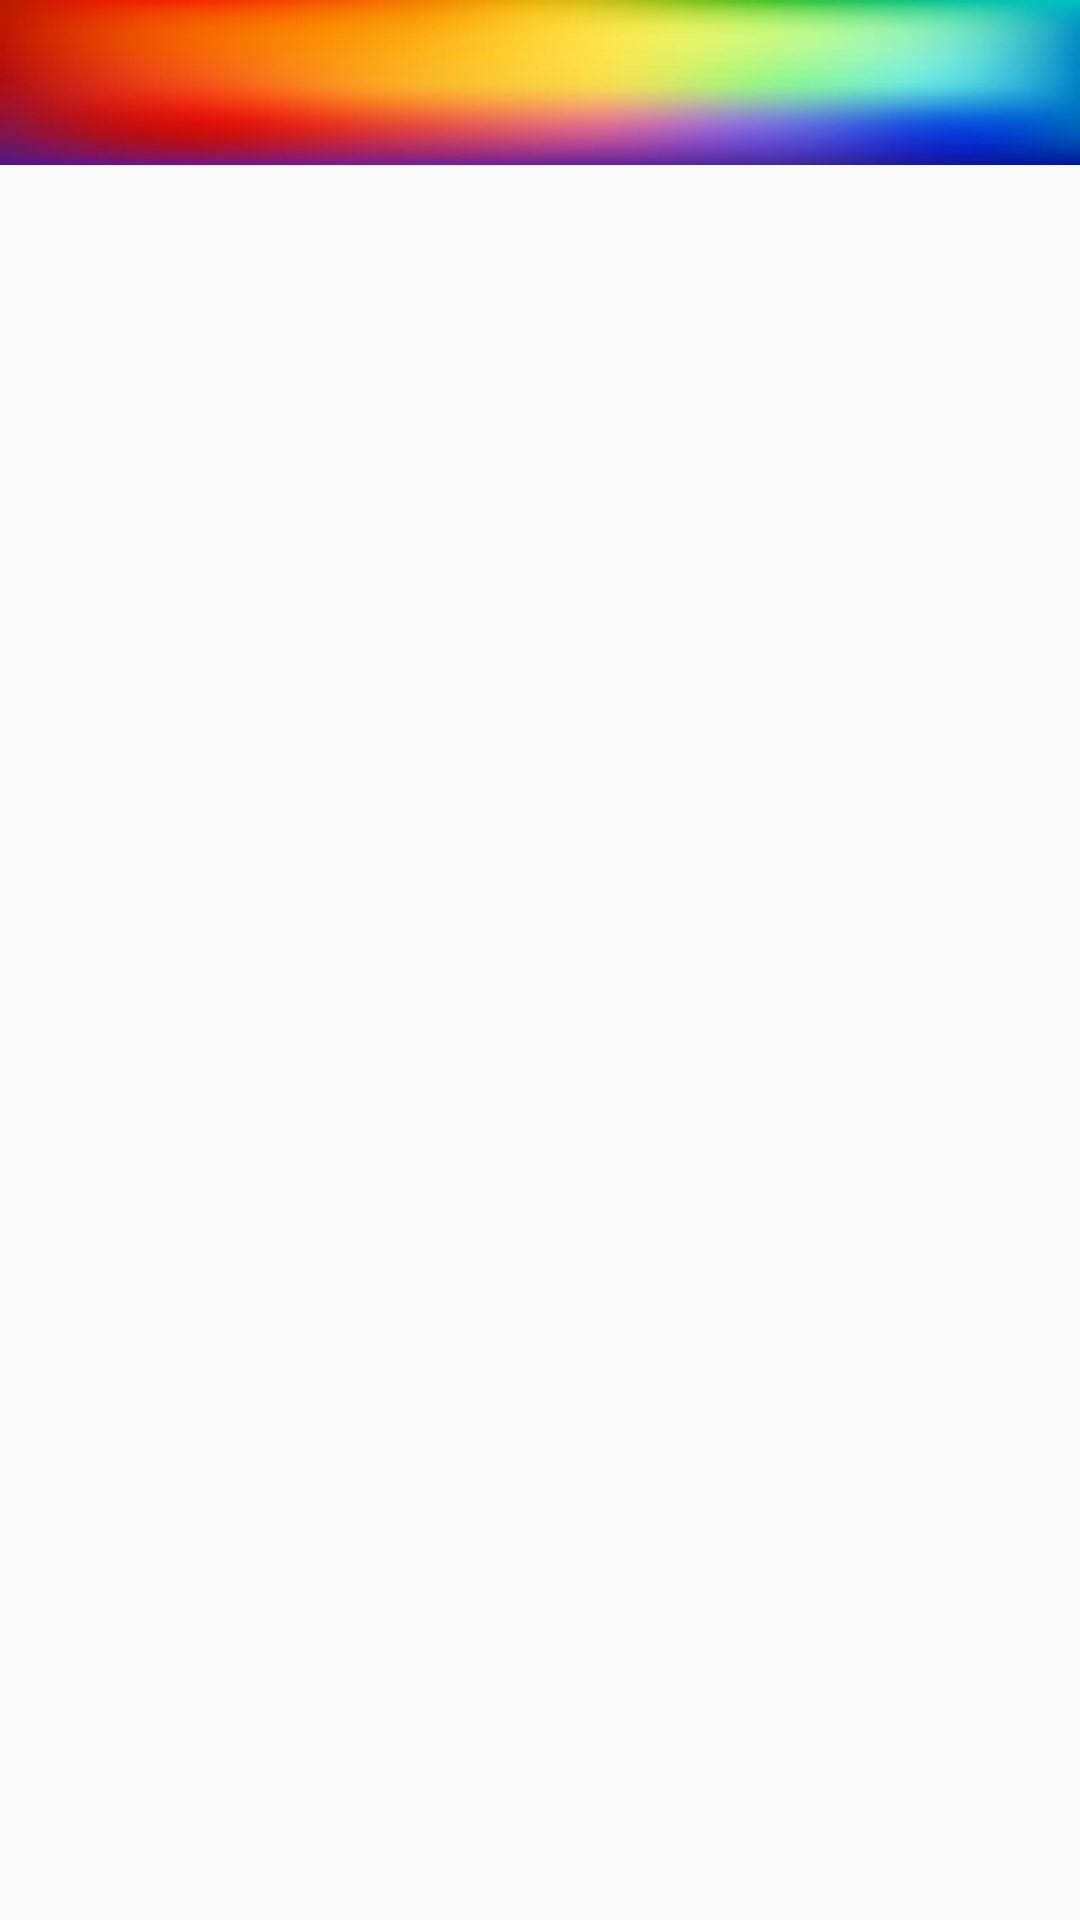

The Android layout XML behind this screen, and the referenced resources:
<!-- AndroidManifest.xml: application theme AppTheme -->
<!-- res/layout/activity_main.xml -->
<?xml version="1.0" encoding="utf-8"?>
<android.support.v4.widget.DrawerLayout xmlns:android="http://schemas.android.com/apk/res/android"
    xmlns:app="http://schemas.android.com/apk/res-auto"
    xmlns:tools="http://schemas.android.com/tools"
    android:id="@+id/drawable_layout"
    android:layout_width="match_parent"
    android:layout_height="match_parent"
    tools:context=".MainActivity">

    <RelativeLayout
        android:layout_width="wrap_content"
        android:layout_height="wrap_content">

        <include
            android:id="@+id/main_page_toolbar"
            layout="@layout/app_bar_layout">
        </include>


        <FrameLayout
            android:id="@+id/main_container"
            android:layout_width="match_parent"
            android:layout_height="match_parent"
            android:layout_alignParentTop="true"
            android:layout_centerHorizontal="true"
            android:layout_marginTop="57dp">

            <android.support.v7.widget.RecyclerView
                android:id="@+id/all_users_post_list"
                android:layout_width="match_parent"
                android:layout_height="match_parent" />
        </FrameLayout>

        <ImageButton
            android:id="@+id/add_new_post_button"
            android:layout_width="48dp"
            android:layout_height="48dp"
            android:layout_alignParentEnd="true"
            android:layout_marginRight="4dp"
            android:layout_marginTop="5dp"
            android:background="#00ffffff"
            android:scaleType="centerCrop"
            android:src="@drawable/add_post_high" />

    </RelativeLayout>

    <android.support.design.widget.NavigationView
        android:id="@+id/navigation_view"
        android:layout_width="wrap_content"
        android:layout_height="350dp"
        android:layout_gravity="start"
        android:layout_marginBottom="3dp"
        android:background="@color/whiteSemiTransparent"
        android:fadingEdge="horizontal|vertical"
        android:fadingEdgeLength="100sp"
        app:itemTextAppearance="@style/NavigationText"
        app:menu="@menu/navigation_menu">

    </android.support.design.widget.NavigationView>

</android.support.v4.widget.DrawerLayout>
<!-- res/layout/app_bar_layout.xml (included above) -->
<?xml version="1.0" encoding="utf-8"?>
<android.support.v7.widget.Toolbar xmlns:android="http://schemas.android.com/apk/res/android"
    android:id="@+id/main_app_bar"
    android:layout_width="match_parent"
    android:layout_height="55dp"
    android:background="@drawable/rainbowpng"
    android:theme="@style/ThemeOverlay.AppCompat.Dark.ActionBar"></android.support.v7.widget.Toolbar>
<!-- resources referenced by this layout -->
<resources>
  <color name="whiteSemiTransparent">#d8ffffff</color>
  <!-- drawable rainbowpng: png bitmap (drawable, 58081 bytes) -->
  <style name="NavigationText" parent="@android:style/TextAppearance.Medium">
          <item name="android:textColor">@color/colorBlack</item>
          <item name="android:textSize">14sp</item>
          <item name="android:fontFamily">sans-serif-condensed</item>
      </style>
  <style name="AppTheme" parent="Theme.AppCompat.Light.NoActionBar">
          <item name="colorPrimary">@color/colorPrimary</item>
          <item name="colorPrimaryDark">@color/colorPrimaryDark</item>
          <item name="colorAccent">@color/colorAccent</item>
      </style>
  <color name="colorBlack">#000000</color>
  <color name="colorPrimary">#d14a19</color>
  <color name="colorPrimaryDark">#1921c1</color>
  <color name="colorAccent">#18b2d1</color>
</resources>
